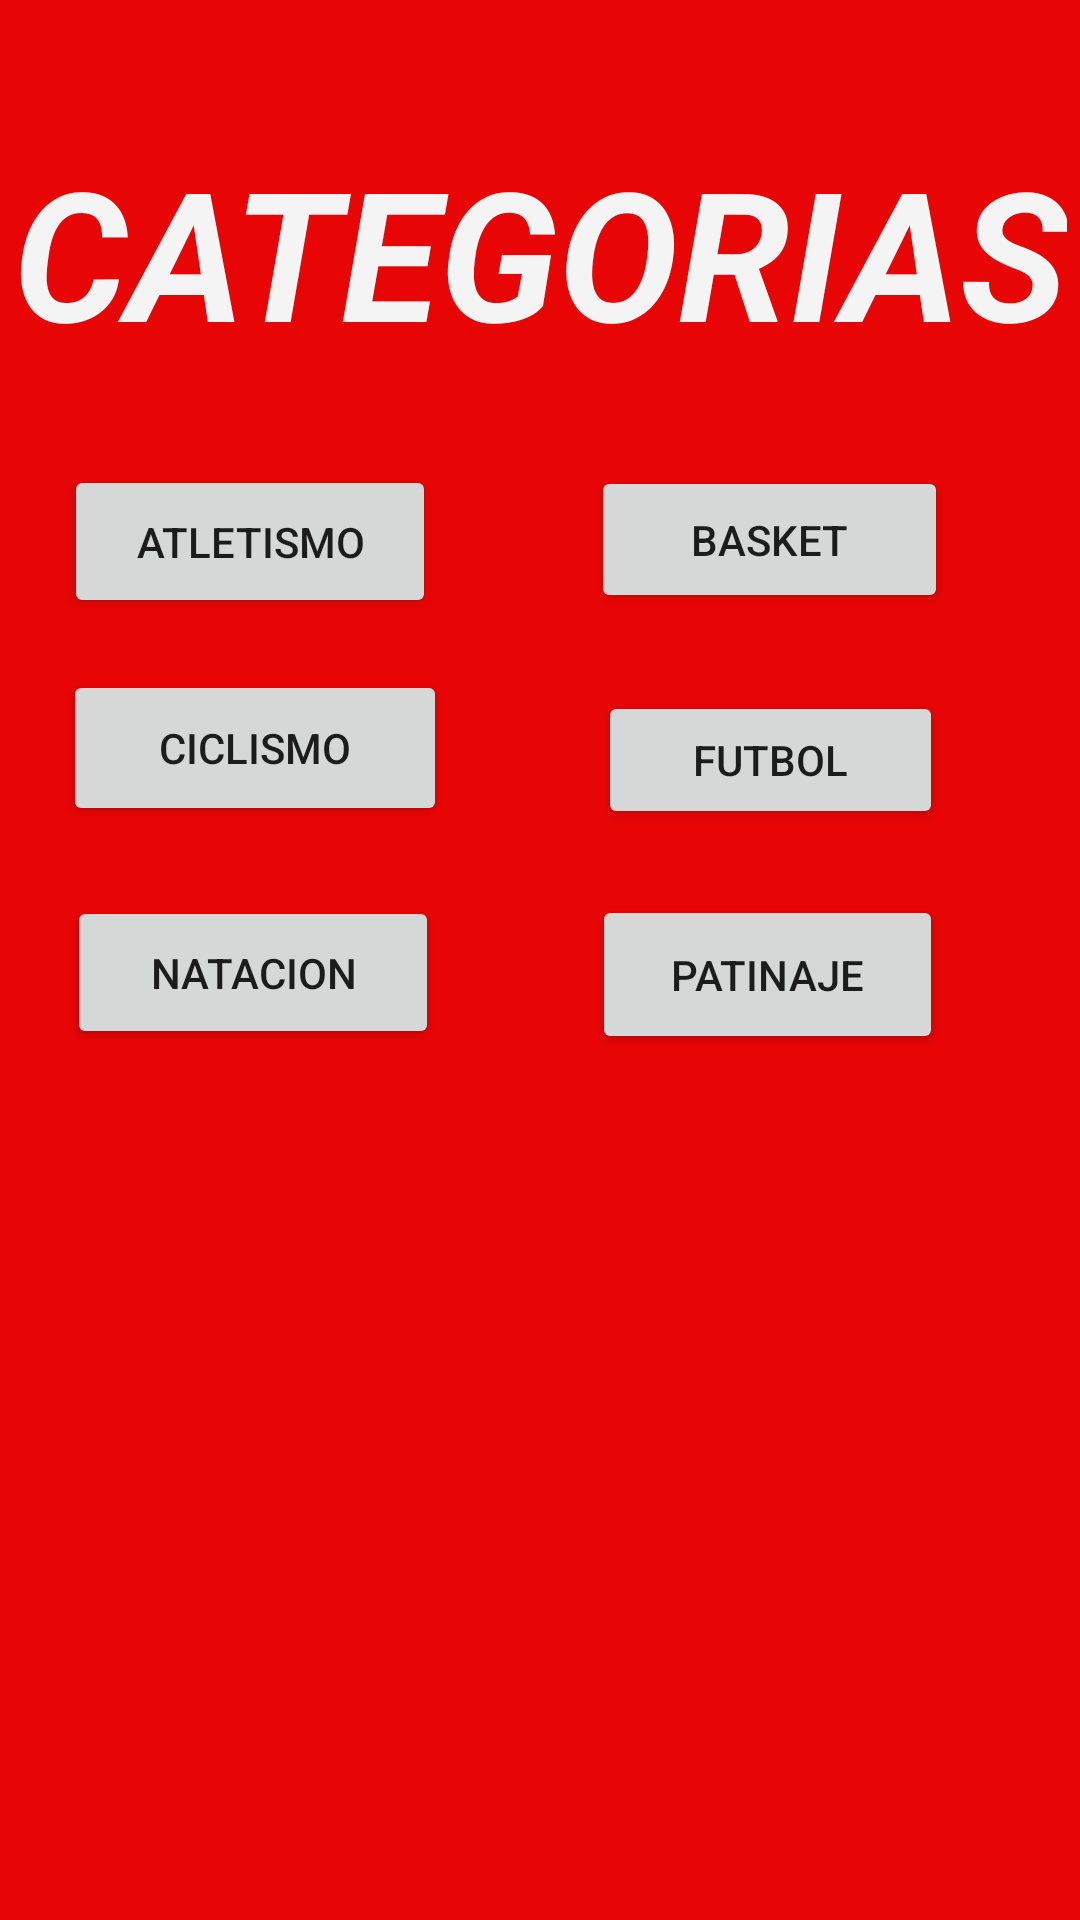

Reconstruct the res/layout file that produces this screen, plus the resources it refers to.
<!-- AndroidManifest.xml: application theme Theme.EjerCuenca -->
<!-- res/layout/activity_categorias.xml -->
<?xml version="1.0" encoding="utf-8"?>
<androidx.constraintlayout.widget.ConstraintLayout xmlns:android="http://schemas.android.com/apk/res/android"
    xmlns:app="http://schemas.android.com/apk/res-auto"
    xmlns:tools="http://schemas.android.com/tools"
    android:layout_width="match_parent"
    android:layout_height="match_parent"
    android:background="#E80505"
    tools:context=".Categorias">

    <TextView
        android:id="@+id/textView3"
        android:layout_width="wrap_content"
        android:layout_height="wrap_content"
        android:text="CATEGORIAS"
        android:textColor="#F4F4F4"
        android:textSize="60sp"
        android:textStyle="bold|italic"
        app:layout_constraintBottom_toBottomOf="parent"
        app:layout_constraintEnd_toEndOf="parent"
        app:layout_constraintStart_toStartOf="parent"
        app:layout_constraintTop_toTopOf="parent"
        app:layout_constraintVertical_bias="0.078" />

    <Button
        android:id="@+id/btnAtletismo"
        android:layout_width="124dp"
        android:layout_height="51dp"
        android:text="Atletismo"
        app:layout_constraintBottom_toBottomOf="parent"
        app:layout_constraintEnd_toEndOf="parent"
        app:layout_constraintHorizontal_bias="0.091"
        app:layout_constraintStart_toStartOf="parent"
        app:layout_constraintTop_toTopOf="parent"
        app:layout_constraintVertical_bias="0.263" />

    <Button
        android:id="@+id/btnBasket"
        android:layout_width="119dp"
        android:layout_height="49dp"
        android:text="Basket"
        app:layout_constraintBottom_toBottomOf="parent"
        app:layout_constraintEnd_toEndOf="parent"
        app:layout_constraintHorizontal_bias="0.817"
        app:layout_constraintStart_toStartOf="parent"
        app:layout_constraintTop_toTopOf="parent"
        app:layout_constraintVertical_bias="0.263" />

    <Button
        android:id="@+id/btnCiclismo"
        android:layout_width="128dp"
        android:layout_height="52dp"
        android:text="Ciclismo"
        app:layout_constraintBottom_toBottomOf="parent"
        app:layout_constraintEnd_toEndOf="parent"
        app:layout_constraintHorizontal_bias="0.091"
        app:layout_constraintStart_toStartOf="parent"
        app:layout_constraintTop_toTopOf="parent"
        app:layout_constraintVertical_bias="0.38" />

    <Button
        android:id="@+id/btnFutbol"
        android:layout_width="115dp"
        android:layout_height="46dp"
        android:text="Futbol"
        app:layout_constraintBottom_toBottomOf="parent"
        app:layout_constraintEnd_toEndOf="parent"
        app:layout_constraintHorizontal_bias="0.814"
        app:layout_constraintStart_toStartOf="parent"
        app:layout_constraintTop_toTopOf="parent"
        app:layout_constraintVertical_bias="0.388" />

    <Button
        android:id="@+id/btnPatinaje"
        android:layout_width="117dp"
        android:layout_height="53dp"
        android:text="Patinaje"
        app:layout_constraintBottom_toBottomOf="parent"
        app:layout_constraintEnd_toEndOf="parent"
        app:layout_constraintHorizontal_bias="0.812"
        app:layout_constraintStart_toStartOf="parent"
        app:layout_constraintTop_toTopOf="parent"
        app:layout_constraintVertical_bias="0.508" />

    <Button
        android:id="@+id/btnNatacion"
        android:layout_width="124dp"
        android:layout_height="51dp"
        android:text="Natacion"
        app:layout_constraintBottom_toBottomOf="parent"
        app:layout_constraintEnd_toEndOf="parent"
        app:layout_constraintHorizontal_bias="0.094"
        app:layout_constraintStart_toStartOf="parent"
        app:layout_constraintTop_toTopOf="parent"
        app:layout_constraintVertical_bias="0.507" />

    <ImageView
        android:id="@+id/imageView4"
        android:layout_width="265dp"
        android:layout_height="247dp"
        app:layout_constraintBottom_toBottomOf="parent"
        app:layout_constraintEnd_toEndOf="parent"
        app:layout_constraintStart_toStartOf="parent"
        app:layout_constraintTop_toTopOf="parent"
        app:layout_constraintVertical_bias="0.902"
        app:srcCompat="@drawable/collage" />
</androidx.constraintlayout.widget.ConstraintLayout>
<!-- resources referenced by this layout -->
<resources>
  <style name="Theme.EjerCuenca" parent="Theme.MaterialComponents.DayNight.DarkActionBar">
          
          <item name="colorPrimary">@color/purple_500</item>
          <item name="colorPrimaryVariant">@color/purple_700</item>
          <item name="colorOnPrimary">@color/white</item>
          
          <item name="colorSecondary">@color/teal_200</item>
          <item name="colorSecondaryVariant">@color/teal_700</item>
          <item name="colorOnSecondary">@color/black</item>
          
          <item name="android:statusBarColor" tools:targetApi="l">?attr/colorPrimaryVariant</item>
          
      </style>
  <!-- not gathered from this repository: default colours our renderer supplied (Android Studio template values) -->
  <color name="purple_500">#FF6200EE</color>
  <color name="purple_700">#FF3700B3</color>
  <color name="teal_200">#FF03DAC5</color>
  <color name="teal_700">#FF018786</color>
  <color name="black">#FF000000</color>
  <color name="white">#FFFFFFFF</color>
</resources>
